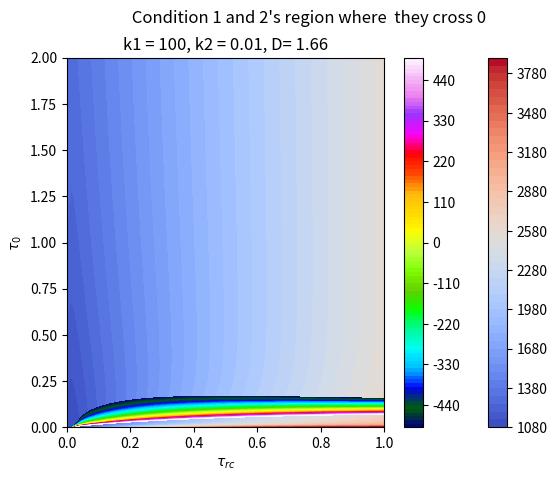
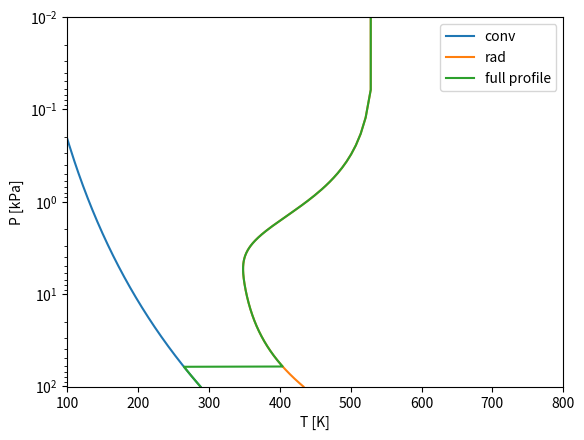

Recreate these plots in Python, in order.
import numpy as np
import matplotlib.pyplot as plt
sigma = 5.67e-8  # MB constant, W m^-2 K^-4
from scipy.optimize import fsolve
from scipy.special import gammaincc

def get_temp_conv(p,p0,T0,beta):
    """Calculates the temperature in the convection regime

    Args:
        p (np array): pressure
        p0 (float): surface pressure
        T0 (float): surface temperature
        beta (float): value of beta

    Returns:
        np.array : temperature profile
    """
    return T0*(p/p0)**(beta)

def get_temp_rad(p,p0,tau0,F1,F2,D,k1,k2,Fi=0):
    """Calculates the radiative equilibirum temperature using a modified Eq. 18 and Eq. 24 when k = 0
        Returns sigma * T^4
    Args:
        tau (np array): Array of the optical depth values.
        F1 (float): Value of stellar flux F_1
        D (float): Values of D
        k1 (float): Values of k_1
        Fi (int, optional): Values of F_i. Defaults to 0.

    Returns:
        radiative equilibirum temperature : W/m^2
    """
    term2 = F1/2 * ( 1 + D/k1 + (k1/D - D/k1)*np.exp(-k1*tau0* (p/p0)))
    term3 = F2/2 * ( 1 + D/k2 + (k2/D - D/k2)*np.exp(-k2*tau0* (p/p0)))
    term4 = Fi/2 * (1 + D*tau0* (p/p0))
    t = term2+term3+term4
    return (t/sigma)**(1/4)

def equation21(taus):
    tau_rc, tau0 = taus
    lhs = sigma*(T0**4) *(tau_rc/tau0)**(4*beta/n)
    term2 = F1/2 * ( 1 + D/k1 + (k1/D - D/k1)*np.exp(-k1*tau_rc))
    term3 = F2/2 * ( 1 + D/k2 + (k2/D - D/k2)*np.exp(-k2*tau_rc))
    term4 = Fi/2 * (1 + D*tau_rc)
    rhs = term2+term3+term4
    return lhs - rhs

def equation19(taurc):
    term1 = (F1/2)*(1+D/k1 + (1 - D / k1) * np.exp(-k1 * taurc))
    term2 = (F2/2)*(1+D/k2 + (1 - D / k2) * np.exp(-k2 * taurc))
    term3 = (Fi/2)*(2+D*taurc)
    return term1 + term2 + term3

def equation13(taurc,tau0):
    coef = sigma*T0**4*np.exp(-D*taurc)
    term1 = np.exp(-D*tau0)
    term2 = (1/(D*tau0)**(4*beta)) * gammaincc(1 + 4*beta,D*taurc)
    term3 = (1/(D*tau0)**(4*beta)) * gammaincc(1 + (4*beta),D*tau0)
    return coef * (term1 + term2 - term3)

def condition(taus):
    taurc,tau0 = taus
    return equation19(taurc) - equation13(taurc,tau0)

def system_tau(vars):
    taurc,tau0 = vars

    return [equation21([taurc,tau0]),condition([taurc,tau0])]

Fi = 0  # Earth has no internal energy source
n = 1  # Pressure dependence of opacity, given
alpha = 6/9  # Ratio of moist lapse rate (6) to dry adiabatic lapse rate
gamma = 1.4 # Ratio of cp to cv for nitrogen and oxygen, approximate
beta = 0.171  # Function of alpha and gamma, approximate
p0 = 101.3  # Given, kPa
T0 = 288  # Given, K
D = 1.66  # Trial use, in paper
F1 = 1500-1370
k1 = 100
F2 = 1370
k2 = 1e-2


taurc_test = np.linspace(0,1,500)
tau0_test = np.linspace(0,2,500)
# make a grid
X, Y = np.meshgrid(taurc_test, tau0_test)
# eval fct on grid
eq21 = equation21([X, Y])
cond = condition([X, Y])
# Plot 
fig,axs = plt.subplots(1,1)
contour2 = axs.contourf(taurc_test, tau0_test, cond, cmap = "coolwarm", levels=50)
contour1 = axs.contourf(taurc_test, tau0_test, eq21,cmap = "gist_ncar", levels=np.linspace(-500,500,101))
fig.suptitle(" Condition 1 and 2's region where  they cross 0")
axs.set_xlabel(r"$\tau_{rc}$")
axs.set_ylabel(r"$\tau_{0}$")
axs.set_title(f"k1 = {k1}, k2 = {k2}, D= {D}")
plt.colorbar(contour2)
plt.colorbar(contour1)
plt.savefig(f"param_space k1 = {k1}, k2 = {k2}, D= {D}.png",dpi = 300)
plt.show()

# Solve
# Initial guess
initial_guess = [2/3, 1.1]
taurc,tau0 = fsolve(system_tau, initial_guess)
print(" ")
print(taurc,tau0)
print(" ")


p_rc = p0*(taurc/tau0)**(1/n)
p = np.linspace(0,p0, 100)
# Define radiative and convective regions
p_rad = np.linspace(0,p_rc,1000)
p_conv = np.linspace(p_rc,p0,100)[1:]
# Calculate the temperature profile for both regions
temp_conv = get_temp_conv(p_conv,p0,T0,beta)
temp_rad = get_temp_rad(p_rad,p0,tau0,F1,F2,D,k1,k2,Fi=0)
p = np.append(p_rad,p_conv)
temp = np.append(temp_rad,temp_conv)
# Plot

plt.plot(get_temp_conv(p,p0,T0,beta),p,label = "conv")
plt.plot(get_temp_rad(p,p0,tau0,F1,F2,D,k1,k2,Fi=0),p,label = "rad")
plt.plot(temp,p,label = "full profile")
plt.yscale("log")
plt.legend()#
plt.xlim(100,800)
plt.xlabel("T [K]")
plt.ylabel("P [kPa]")
plt.ylim(p0,0.01)
plt.savefig(f"figure8Earth k1 = {k1}, k2 = {k2}, D= {D}.png.png")
plt.clf()
plt.close()
